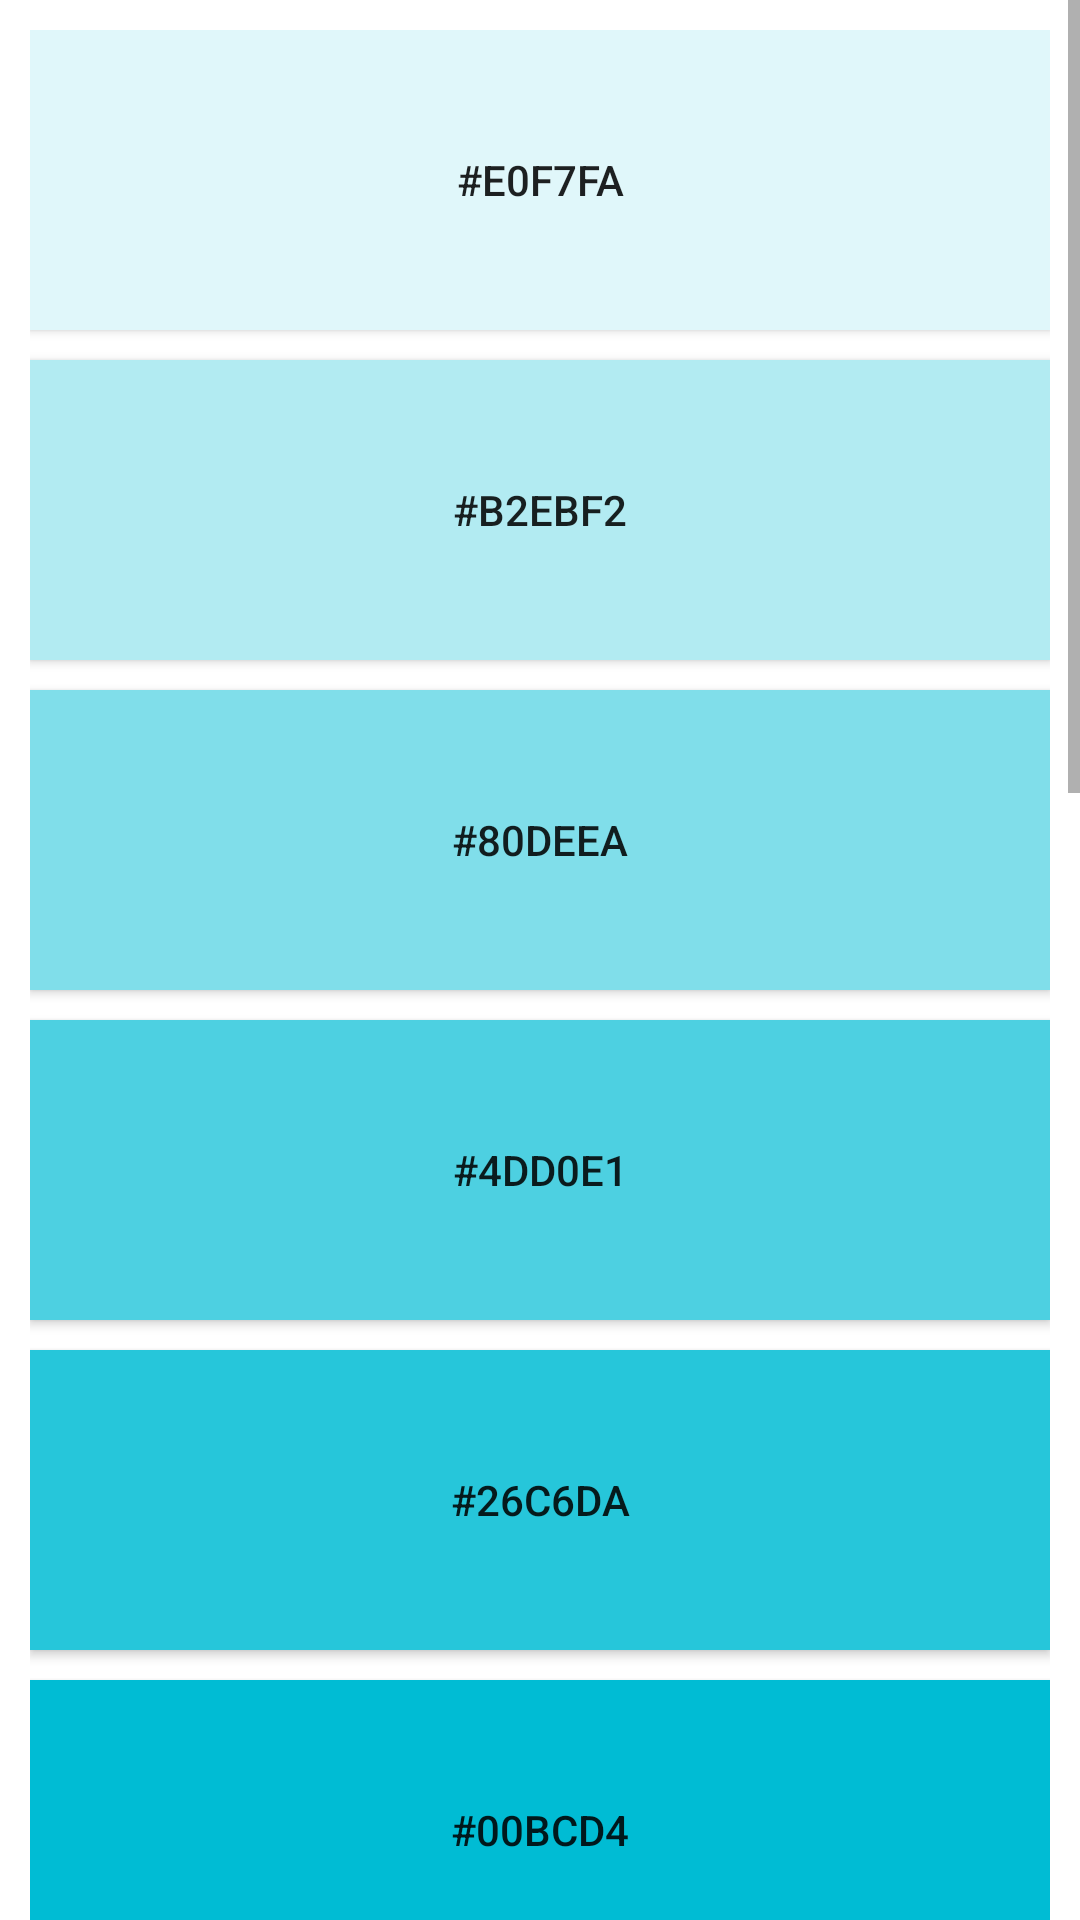

This screen was rendered from an Android layout file. Write that file and the resources it references.
<!-- AndroidManifest.xml: application theme AppTheme -->
<!-- res/layout/activity_cyan.xml -->
<?xml version="1.0" encoding="utf-8"?>
<LinearLayout xmlns:android="http://schemas.android.com/apk/res/android"
    xmlns:app="http://schemas.android.com/apk/res-auto"
    xmlns:tools="http://schemas.android.com/tools"
    android:layout_width="match_parent"
    android:layout_height="match_parent"
    android:background="#00bcd4"
    android:orientation="vertical">

    <ScrollView
        android:layout_width="match_parent"
        android:layout_height="wrap_content"
        android:background="#fff">

        <LinearLayout
            android:layout_width="match_parent"
            android:layout_height="match_parent"
            android:orientation="vertical"
            android:padding="10dp">

            <Button
                android:id="@+id/btn_red50"
                android:layout_width="match_parent"
                android:layout_height="100dp"
                android:background="#e0f7fa"
                android:text="#e0f7fa" />

            <Button
                android:id="@+id/btn_red100"
                android:layout_width="match_parent"
                android:layout_height="100dp"
                android:layout_marginTop="10dp"
                android:background="#b2ebf2"
                android:text="#b2ebf2" />

            <Button
                android:id="@+id/btn_red200"
                android:layout_width="match_parent"
                android:layout_height="100dp"
                android:layout_marginTop="10dp"
                android:background="#80deea"
                android:text="#80deea" />

            <Button
                android:id="@+id/btn_red300"
                android:layout_width="match_parent"
                android:layout_height="100dp"
                android:layout_marginTop="10dp"
                android:background="#4dd0e1"
                android:text="#4dd0e1" />

            <Button
                android:id="@+id/btn_red400"
                android:layout_width="match_parent"
                android:layout_height="100dp"
                android:layout_marginTop="10dp"
                android:background="#26c6da"
                android:text="#26c6da" />

            <Button
                android:id="@+id/btn_red500"
                android:layout_width="match_parent"
                android:layout_height="100dp"
                android:layout_marginTop="10dp"
                android:background="#00bcd4"
                android:text="#00bcd4" />

            <Button
                android:id="@+id/btn_red600"
                android:layout_width="match_parent"
                android:layout_height="100dp"
                android:layout_marginTop="10dp"
                android:background="#00acc1"
                android:text="#00acc1" />

            <Button
                android:id="@+id/btn_red700"
                android:layout_width="match_parent"
                android:layout_height="100dp"
                android:layout_marginTop="10dp"
                android:background="#0097a7"
                android:text="#0097a7" />

            <Button
                android:id="@+id/btn_red800"
                android:layout_width="match_parent"
                android:layout_height="100dp"
                android:layout_marginTop="10dp"
                android:background="#00838f"
                android:text="#00838f" />

            <Button
                android:id="@+id/btn_red900"
                android:layout_width="match_parent"
                android:layout_height="100dp"
                android:layout_marginTop="10dp"
                android:background="#006064"
                android:text="#006064" />

            <Button
                android:id="@+id/btn_reda100"
                android:layout_width="match_parent"
                android:layout_height="100dp"
                android:layout_marginTop="10dp"
                android:background="#84ffff"
                android:text="#84ffff" />

            <Button
                android:id="@+id/btn_reda200"
                android:layout_width="match_parent"
                android:layout_height="100dp"
                android:layout_marginTop="10dp"
                android:background="#18ffff"
                android:text="#18ffff" />

            <Button
                android:id="@+id/btn_reda400"
                android:layout_width="match_parent"
                android:layout_height="100dp"
                android:layout_marginTop="10dp"
                android:background="#00e5ff"
                android:text="#00e5ff" />

            <Button
                android:id="@+id/btn_reda700"
                android:layout_width="match_parent"
                android:layout_height="100dp"
                android:layout_marginTop="10dp"
                android:background="#00b8d4"
                android:text="#00b8d4" />
        </LinearLayout>
    </ScrollView>
</LinearLayout>
<!-- resources referenced by this layout -->
<resources>
  <style name="AppTheme" parent="Theme.AppCompat.Light.NoActionBar">
          
          
          <item name="android:windowTranslucentNavigation">true</item>
          
          <item name="android:windowTranslucentStatus">true</item>
          
          <item name="android:fitsSystemWindows">true</item>
      </style>
</resources>
